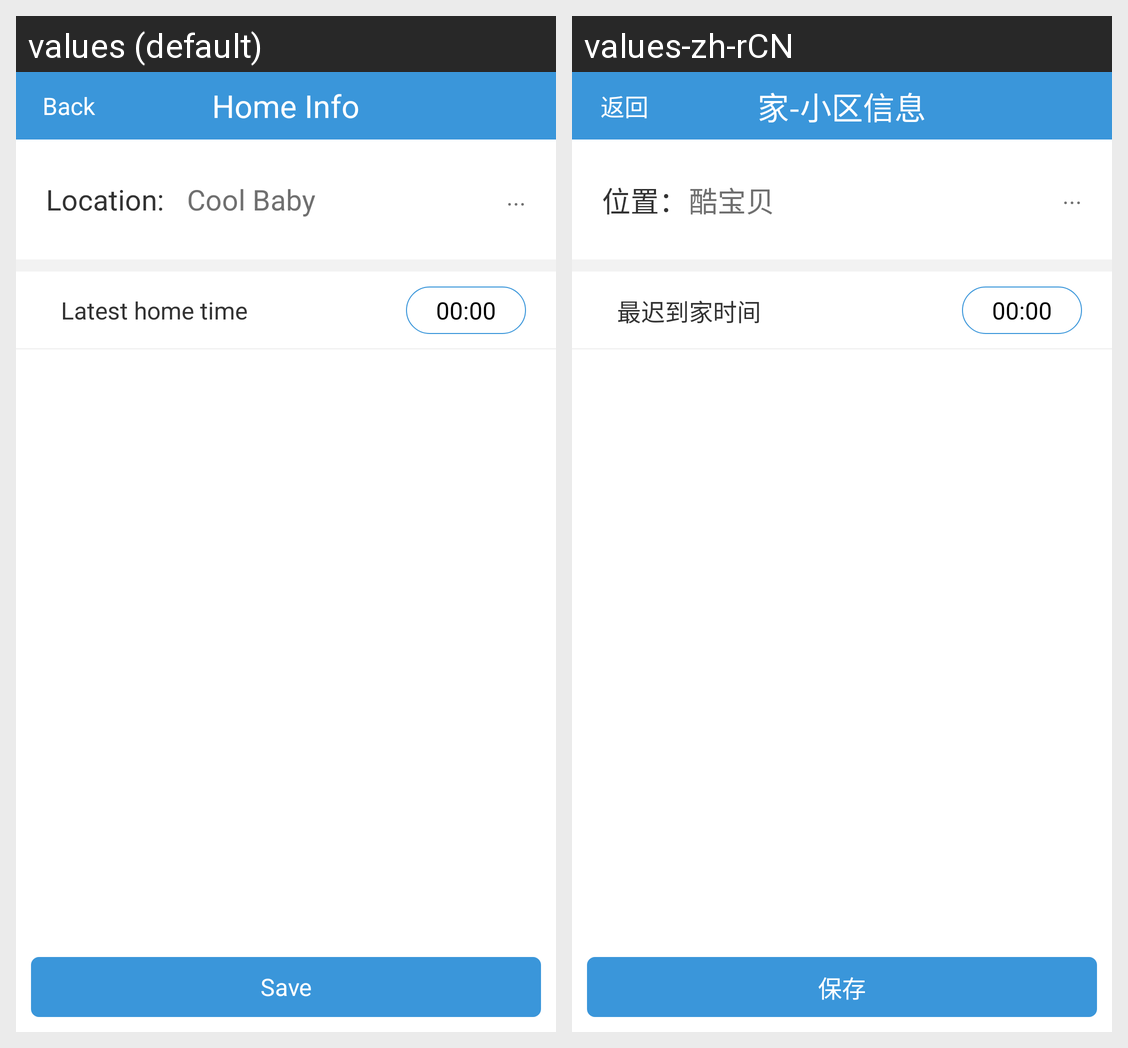

Locale-by-locale string values for the Android screen shown in this grid:
Android screen res/layout/homeinfo.xml rendered under 2 locales, left to right: values (default), values-zh-rCN. Device: Nexus 5 (rendered at 1080×1920; each locale shown at half size, 540×960, under a caption strip naming it); theme android:Theme.Light.NoTitleBar.
Strings drawn on this screen, with the default value and each locale's value (text and hints the layout hard-codes, and strings that could not be matched under every locale, appear in the picture but are not listed):

homeinfo
  values: Home Info
  values-zh-rCN: 家-小区信息

back
  values: Back
  values-zh-rCN: 返回

save
  values: Save
  values-zh-rCN: 保存

location
  values: Location
  values-zh-rCN: 位置

mh
  values: :
  values-zh-rCN: ：

app_name
  values: Cool Baby
  values-zh-rCN: 酷宝贝

latest_home_time
  values: Latest home time
  values-zh-rCN: 最迟到家时间
